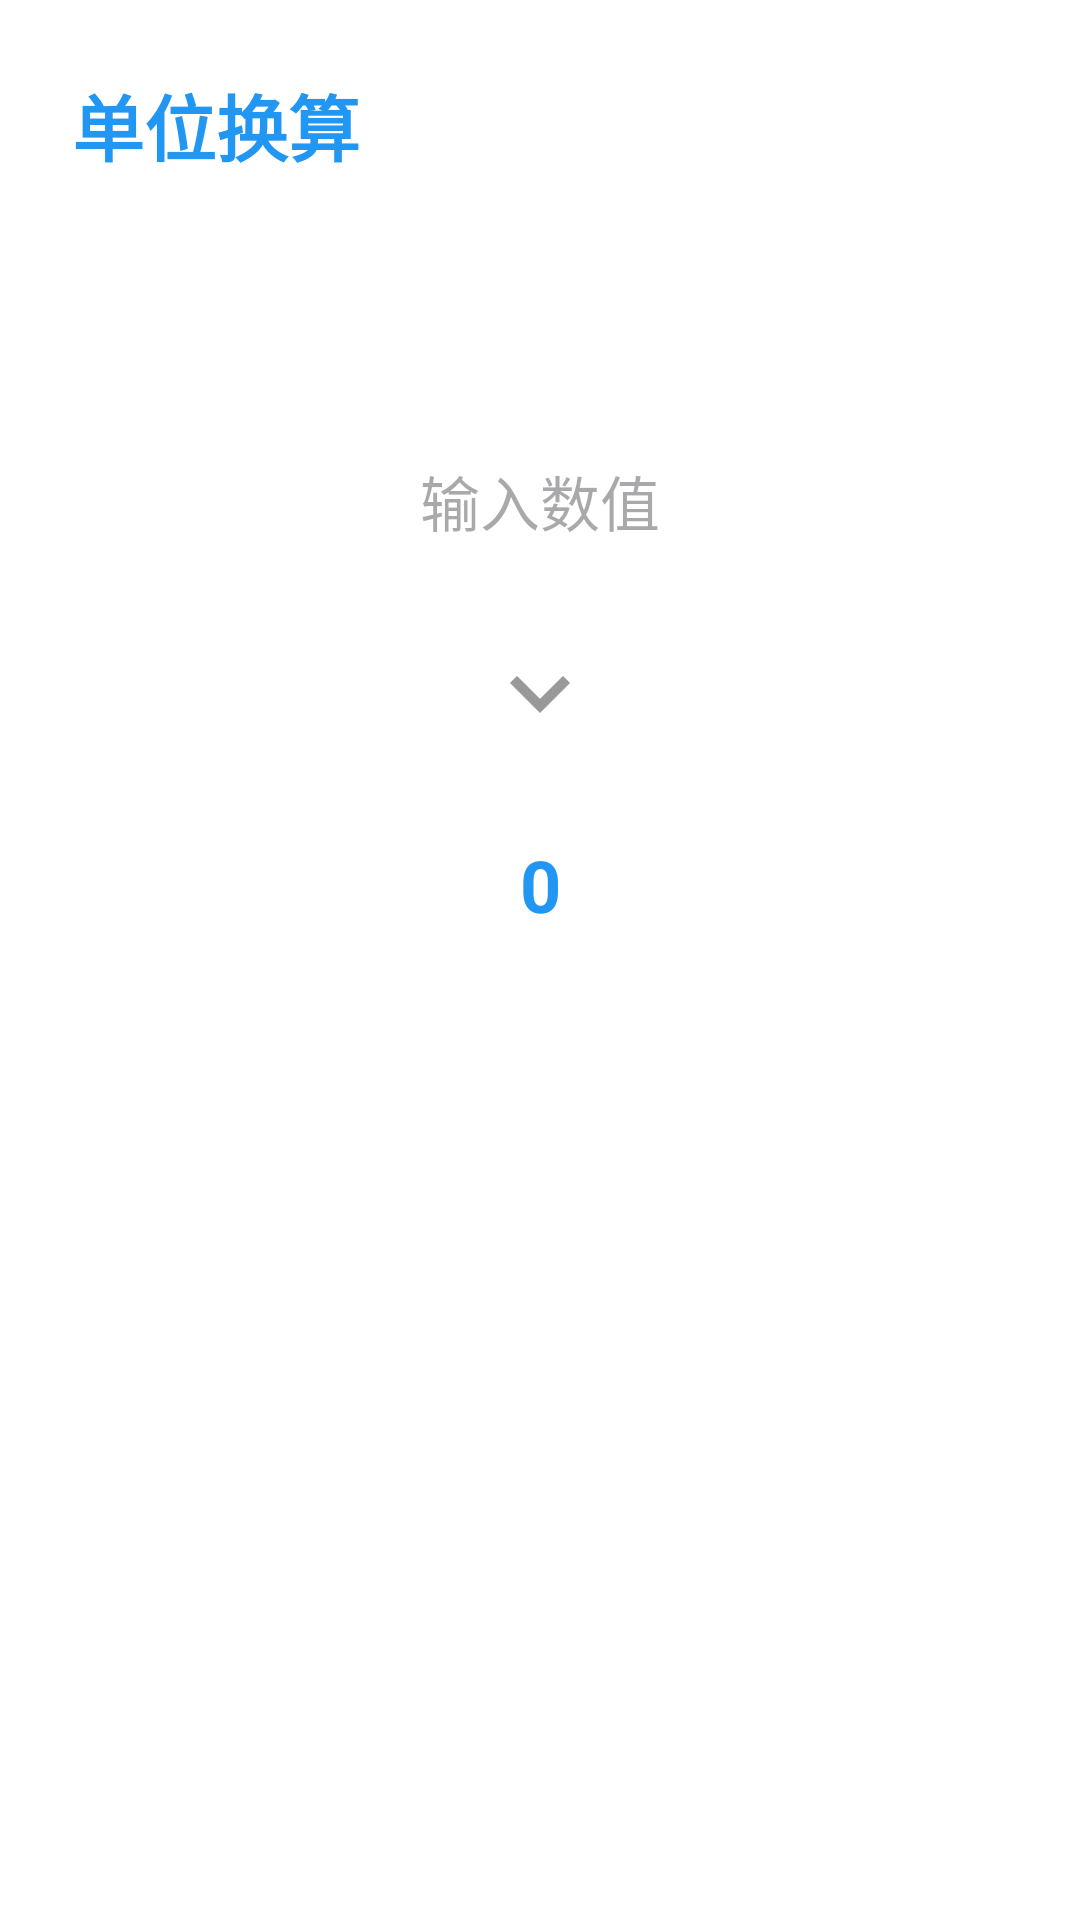

Layout XML and referenced resources for this Android screen:
<!-- AndroidManifest.xml: application theme Theme.Jjjjjppppp -->
<!-- res/layout/activity_unit_converter.xml -->
<?xml version="1.0" encoding="utf-8"?>
<androidx.constraintlayout.widget.ConstraintLayout xmlns:android="http://schemas.android.com/apk/res/android"
    xmlns:app="http://schemas.android.com/apk/res-auto"
    android:layout_width="match_parent"
    android:layout_height="match_parent"
    android:padding="24dp"
    android:background="@color/white">

    <TextView
        android:id="@+id/tvTitle"
        android:layout_width="wrap_content"
        android:layout_height="wrap_content"
        android:text="@string/tool_converter"
        android:textSize="24sp"
        android:textStyle="bold"
        android:textColor="?attr/colorPrimary"
        app:layout_constraintTop_toTopOf="parent"
        app:layout_constraintStart_toStartOf="parent" />

    <Spinner
        android:id="@+id/spinnerCategory"
        android:layout_width="match_parent"
        android:layout_height="48dp"
        android:background="@drawable/display_background"
        android:layout_marginTop="16dp"
        app:layout_constraintTop_toBottomOf="@+id/tvTitle" />

    <EditText
        android:id="@+id/etInput"
        android:layout_width="match_parent"
        android:layout_height="56dp"
        android:hint="@string/enter_value"
        android:inputType="numberDecimal"
        android:textSize="20sp"
        android:gravity="center"
        android:background="@drawable/display_background"
        android:layout_marginTop="16dp"
        app:layout_constraintTop_toBottomOf="@+id/spinnerCategory" />

    <ImageView
        android:id="@+id/ivSwap"
        android:layout_width="40dp"
        android:layout_height="40dp"
        android:src="@drawable/ic_arrow_right"
        android:rotation="90"
        android:layout_marginTop="16dp"
        app:layout_constraintStart_toStartOf="parent"
        app:layout_constraintEnd_toEndOf="parent"
        app:layout_constraintTop_toBottomOf="@+id/etInput" />

    <TextView
        android:id="@+id/tvResult"
        android:layout_width="match_parent"
        android:layout_height="56dp"
        android:text="0"
        android:textSize="24sp"
        android:textStyle="bold"
        android:textColor="?attr/colorPrimary"
        android:gravity="center"
        android:background="@drawable/display_background"
        android:layout_marginTop="16dp"
        app:layout_constraintTop_toBottomOf="@+id/ivSwap" />

</androidx.constraintlayout.widget.ConstraintLayout>
<!-- resources referenced by this layout -->
<resources>
  <color name="white">#FFFFFFFF</color>
  <!-- drawable ic_arrow_right (drawable) -->
  <?xml version="1.0" encoding="utf-8"?>
  <vector xmlns:android="http://schemas.android.com/apk/res/android"
      android:width="24dp"
      android:height="24dp"
      android:viewportWidth="24"
      android:viewportHeight="24">
      <path
          android:fillColor="@color/hint_text"
          android:pathData="M8.59,16.59L13.17,12 8.59,7.41 10,6l6,6 -6,6 -1.41,-1.41z" />
  </vector>
  <string name="enter_value">输入数值</string>
  <string name="tool_converter">单位换算</string>
  <style name="Theme.Jjjjjppppp" parent="Base.Theme.Jjjjjppppp" />
  <color name="hint_text">#999999</color>
  <style name="Base.Theme.Jjjjjppppp" parent="Theme.Material3.DayNight.NoActionBar">
          <item name="colorPrimary">@color/blue_primary</item>
          <item name="colorPrimaryDark">@color/blue_primary_dark</item>
          <item name="colorAccent">@color/blue_accent</item>
      </style>
  <color name="blue_primary">#2196F3</color>
  <color name="blue_primary_dark">#1976D2</color>
  <color name="blue_accent">#03A9F4</color>
</resources>
